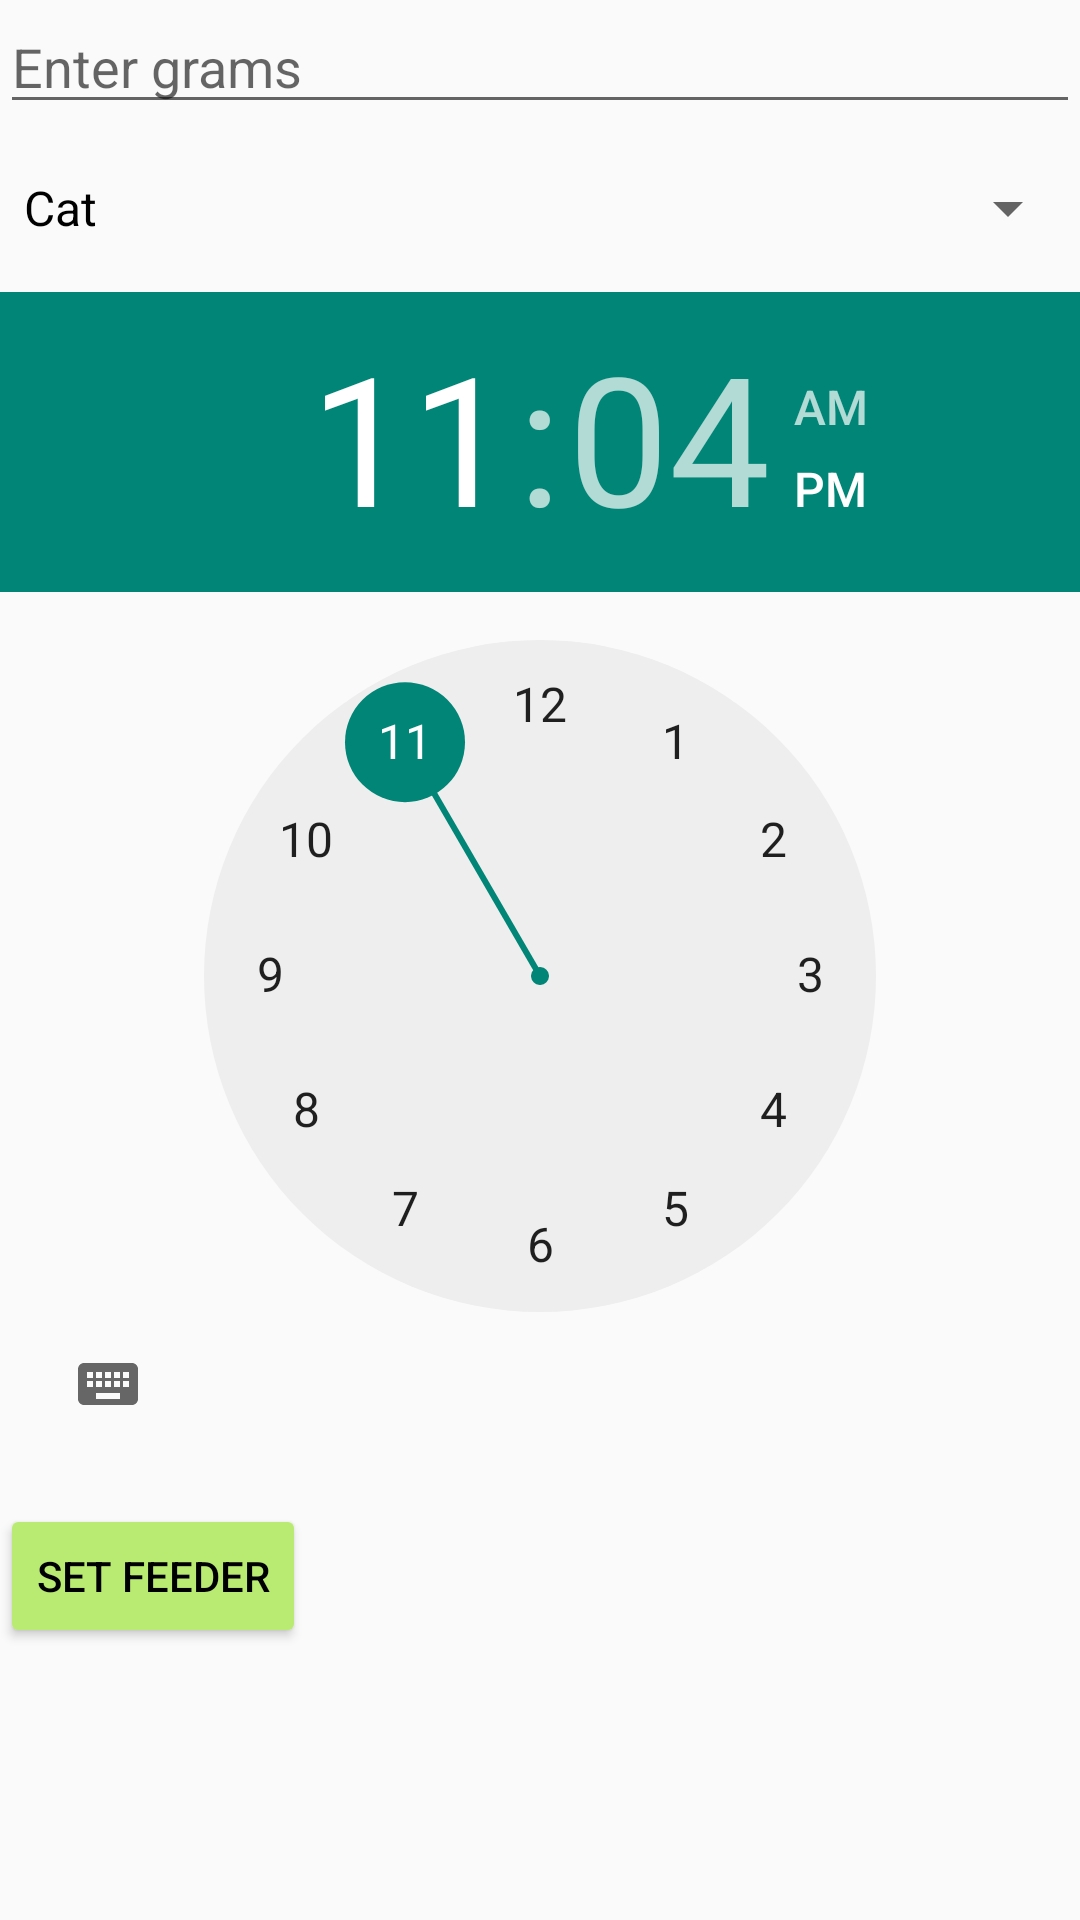

Reconstruct the res/layout file that produces this screen, plus the resources it refers to.
<!-- AndroidManifest.xml: application theme Theme.Uidproject -->
<!-- res/layout/activity_pet_feeder.xml -->
<?xml version="1.0" encoding="utf-8"?>
<RelativeLayout xmlns:android="http://schemas.android.com/apk/res/android"
    xmlns:tools="http://schemas.android.com/tools"
    android:layout_width="match_parent"
    android:layout_height="match_parent"
    tools:context=".PetFeederActivity">

    <EditText
        android:id="@+id/editTextGrams"
        android:layout_width="match_parent"
        android:layout_height="wrap_content"
        android:hint="Enter grams"/>

    <Spinner
        android:id="@+id/spinnerPets"
        android:layout_width="match_parent"
        android:layout_height="wrap_content"
        android:layout_below="@id/editTextGrams"
        android:layout_marginTop="16dp"
        android:entries="@array/pet_array"/>

    <TimePicker
        android:id="@+id/timePicker"
        android:layout_width="wrap_content"
        android:layout_height="wrap_content"
        android:layout_below="@id/spinnerPets"
        android:layout_marginTop="16dp"/>

    <Button
        android:id="@+id/btnSetFeeder"
        android:layout_width="wrap_content"
        android:layout_height="wrap_content"
        android:layout_below="@id/timePicker"
        android:layout_marginTop="16dp"
        android:text="Set Feeder"/>
</RelativeLayout>
<!-- resources referenced by this layout -->
<resources>
  <string-array name="pet_array">
          <item>Cat</item>
          <item>Fish</item>
          <item>Dog</item>
      </string-array>
  <style name="Theme.Uidproject" parent="android:Theme.Material.Light.DarkActionBar">
          <item name="android:textColor">#000</item>
          <item name="android:actionMenuTextColor">@color/white</item>
          <item name="android:colorPrimary">@color/purple_200</item>
          <item name="android:colorButtonNormal">@color/hospital_green</item>
      </style>
  <color name="white">#FFFFFFFF</color>
  <color name="purple_200">#FFBB86FC</color>
  <color name="hospital_green">#B9EB72</color>
</resources>
